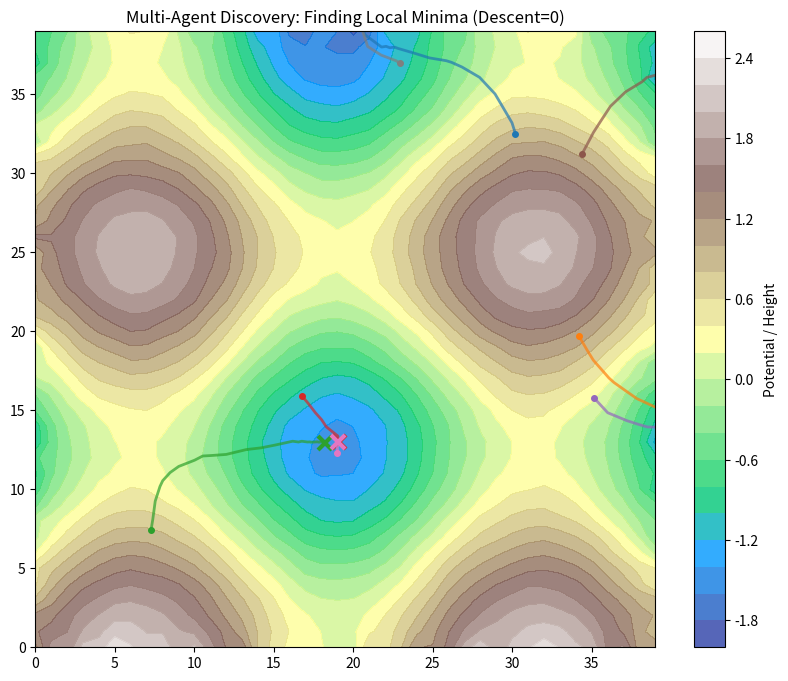

Generate this figure with matplotlib:
import numpy as np
import matplotlib.pyplot as plt

# 1. 少し複雑な地形（ノイズ多め）の生成
grid_size = 40
x_grid, y_grid = np.meshgrid(np.arange(grid_size), np.arange(grid_size), indexing="ij")
z0 = np.sin(x_grid / 4) + np.cos(y_grid / 4) + np.random.rand(grid_size, grid_size) * 0.5
z = z0.copy()

# 適度な平滑化（ノイズを残しつつ道筋を作る）
alpha_smooth, lam = 0.1, 0.7
for _ in range(300):
    laplacian = np.zeros_like(z)
    laplacian[1:-1, 1:-1] = (z[:-2, 1:-1] + z[2:, 1:-1] + z[1:-1, :-2] + z[1:-1, 2:] - 4 * z[1:-1, 1:-1])
    z += alpha_smooth * (lam * laplacian - (1 - lam) * (z - z0))

# 勾配の計算
gz, gx = np.gradient(z)

# 2. 複数のランダム地点からスタート
num_agents = 8
starts = np.random.uniform(2, grid_size-3, (num_agents, 2))
learning_rate = 1.5
n_steps = 60

plt.figure(figsize=(10, 8))
plt.contourf(x_grid, y_grid, z, levels=25, cmap='terrain', alpha=0.8)
plt.colorbar(label='Potential / Height')

# 各エージェントの移動
for i in range(num_agents):
    curr = starts[i].copy()
    path = [curr.copy()]
    
    for _ in range(n_steps):
        ix, iy = np.clip(curr.astype(int), 0, grid_size-2)
        grad = np.array([gz[ix, iy], gx[ix, iy]])
        
        curr -= learning_rate * grad # 勾配降下
        path.append(curr.copy())
        if np.linalg.norm(grad) < 0.01: break # 収束

    path = np.array(path)
    line, = plt.plot(path[:, 0], path[:, 1], '-', linewidth=2, alpha=0.7)
    plt.plot(path[0, 0], path[0, 1], 'o', color=line.get_color(), markersize=4)
    plt.plot(path[-1, 0], path[-1, 1], 'x', color=line.get_color(), markersize=10, markeredgewidth=3)

plt.title("Multi-Agent Discovery: Finding Local Minima (Descent=0)")
plt.xlim(0, grid_size-1); plt.ylim(0, grid_size-1)
plt.show()
